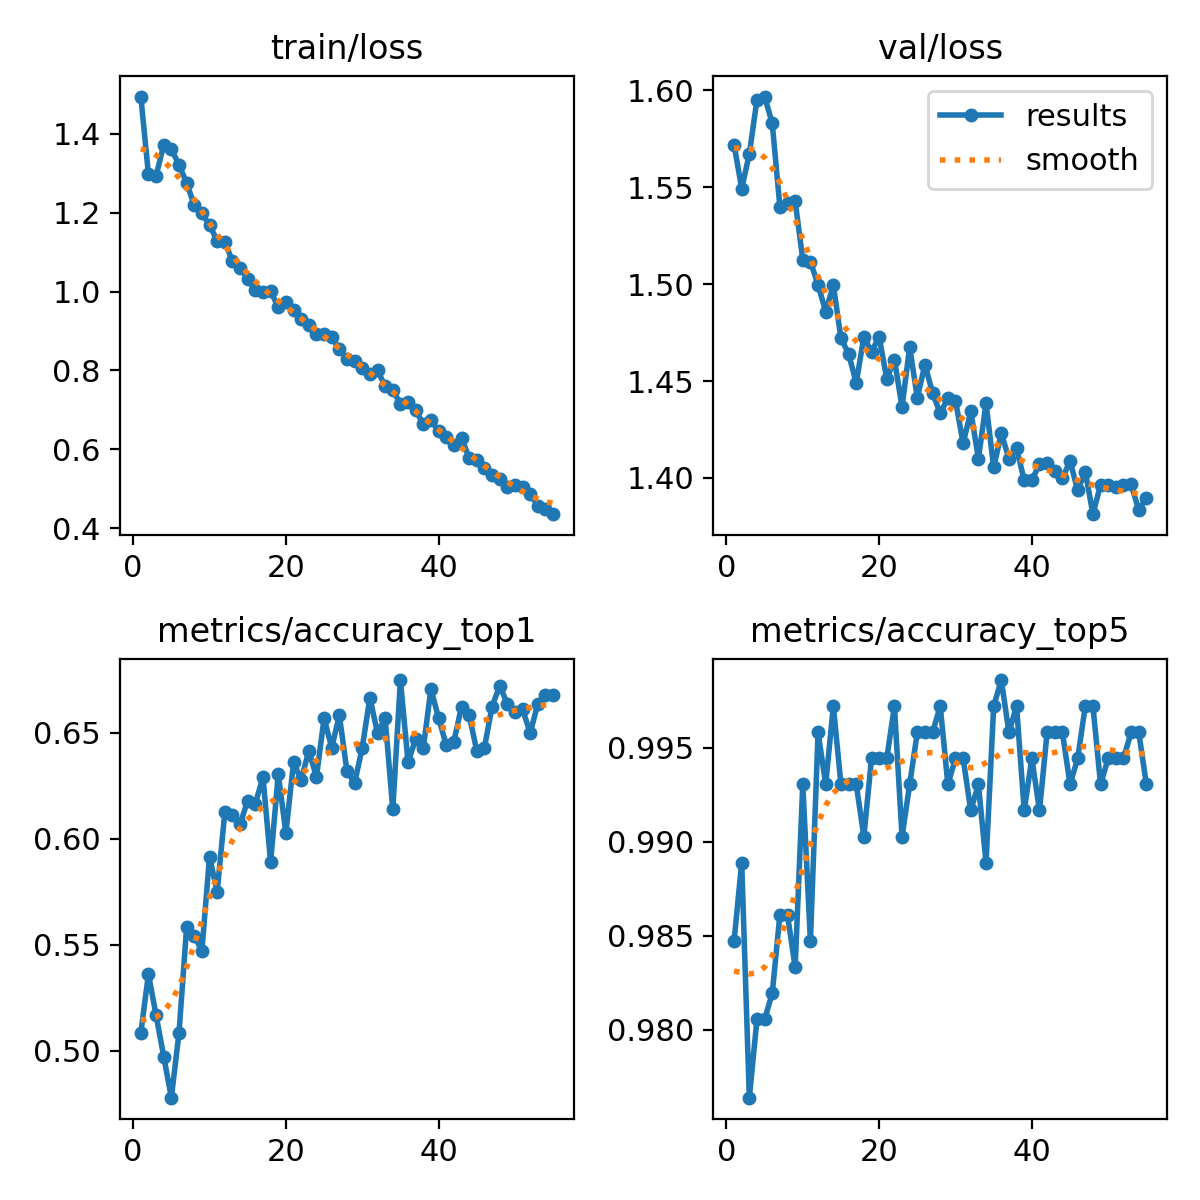

Data behind this chart, as committed beside it:
epoch, train/loss, metrics/accuracy_top1, metrics/accuracy_top5, val/loss, lr/pg0, lr/pg1, lr/pg2
1, 1.494, 0.5083, 0.9847, 1.572, 0.003325, 0.003325, 0.003325
2, 1.297, 0.5361, 0.9889, 1.549, 0.006626, 0.006626, 0.006626
3, 1.294, 0.5167, 0.9764, 1.567, 0.009893, 0.009893, 0.009893
4, 1.372, 0.4972, 0.9806, 1.595, 0.009851, 0.009851, 0.009851
5, 1.361, 0.4778, 0.9806, 1.597, 0.009802, 0.009802, 0.009802
6, 1.321, 0.5083, 0.9819, 1.583, 0.009753, 0.009753, 0.009753
7, 1.276, 0.5583, 0.9861, 1.54, 0.009703, 0.009703, 0.009703
8, 1.219, 0.5542, 0.9861, 1.542, 0.009654, 0.009654, 0.009654
9, 1.198, 0.5472, 0.9833, 1.543, 0.009604, 0.009604, 0.009604
10, 1.169, 0.5917, 0.9931, 1.513, 0.009555, 0.009555, 0.009555
11, 1.129, 0.575, 0.9847, 1.512, 0.009505, 0.009505, 0.009505
12, 1.126, 0.6125, 0.9958, 1.5, 0.009456, 0.009456, 0.009456
13, 1.077, 0.6111, 0.9931, 1.486, 0.009406, 0.009406, 0.009406
14, 1.06, 0.6069, 0.9972, 1.499, 0.009357, 0.009357, 0.009357
15, 1.032, 0.6181, 0.9931, 1.472, 0.009307, 0.009307, 0.009307
16, 1.004, 0.6167, 0.9931, 1.464, 0.009258, 0.009258, 0.009258
17, 1, 0.6292, 0.9931, 1.449, 0.009208, 0.009208, 0.009208
18, 1.001, 0.5889, 0.9903, 1.473, 0.009158, 0.009158, 0.009158
19, 0.9607, 0.6306, 0.9944, 1.465, 0.009109, 0.009109, 0.009109
20, 0.9747, 0.6028, 0.9944, 1.473, 0.009059, 0.009059, 0.009059
21, 0.9527, 0.6361, 0.9944, 1.451, 0.00901, 0.00901, 0.00901
22, 0.9307, 0.6278, 0.9972, 1.461, 0.00896, 0.00896, 0.00896
23, 0.9156, 0.6417, 0.9903, 1.437, 0.008911, 0.008911, 0.008911
24, 0.8936, 0.6292, 0.9931, 1.468, 0.008861, 0.008861, 0.008861
25, 0.8927, 0.6569, 0.9958, 1.441, 0.008812, 0.008812, 0.008812
26, 0.8838, 0.6431, 0.9958, 1.458, 0.008762, 0.008762, 0.008762
27, 0.8545, 0.6583, 0.9958, 1.444, 0.008713, 0.008713, 0.008713
28, 0.8295, 0.6319, 0.9972, 1.433, 0.008663, 0.008663, 0.008663
29, 0.823, 0.6264, 0.9931, 1.441, 0.008614, 0.008614, 0.008614
30, 0.8057, 0.6431, 0.9944, 1.44, 0.008564, 0.008564, 0.008564
31, 0.7923, 0.6667, 0.9944, 1.418, 0.008515, 0.008515, 0.008515
32, 0.8, 0.65, 0.9917, 1.434, 0.008466, 0.008466, 0.008466
33, 0.7603, 0.6569, 0.9931, 1.41, 0.008416, 0.008416, 0.008416
34, 0.7506, 0.6139, 0.9889, 1.438, 0.008367, 0.008367, 0.008367
35, 0.7147, 0.675, 0.9972, 1.405, 0.008317, 0.008317, 0.008317
36, 0.721, 0.6361, 0.9986, 1.423, 0.008268, 0.008268, 0.008268
37, 0.6991, 0.6472, 0.9958, 1.41, 0.008218, 0.008218, 0.008218
38, 0.6639, 0.6431, 0.9972, 1.415, 0.008169, 0.008169, 0.008169
39, 0.6744, 0.6708, 0.9917, 1.399, 0.008119, 0.008119, 0.008119
40, 0.6457, 0.6569, 0.9944, 1.399, 0.00807, 0.00807, 0.00807
41, 0.631, 0.6444, 0.9917, 1.407, 0.00802, 0.00802, 0.00802
42, 0.6113, 0.6458, 0.9958, 1.408, 0.007971, 0.007971, 0.007971
43, 0.6292, 0.6625, 0.9958, 1.404, 0.007921, 0.007921, 0.007921
44, 0.5788, 0.6583, 0.9958, 1.4, 0.007872, 0.007872, 0.007872
45, 0.5727, 0.6417, 0.9931, 1.409, 0.007822, 0.007822, 0.007822
46, 0.5523, 0.6431, 0.9944, 1.394, 0.007772, 0.007772, 0.007772
47, 0.5362, 0.6625, 0.9972, 1.403, 0.007723, 0.007723, 0.007723
48, 0.5261, 0.6722, 0.9972, 1.381, 0.007673, 0.007673, 0.007673
49, 0.5049, 0.6639, 0.9931, 1.397, 0.007624, 0.007624, 0.007624
50, 0.5107, 0.6597, 0.9944, 1.397, 0.007574, 0.007574, 0.007574
51, 0.5056, 0.6611, 0.9944, 1.395, 0.007525, 0.007525, 0.007525
52, 0.4869, 0.65, 0.9944, 1.397, 0.007476, 0.007476, 0.007476
53, 0.4575, 0.6639, 0.9958, 1.397, 0.007426, 0.007426, 0.007426
54, 0.4487, 0.6681, 0.9958, 1.383, 0.007377, 0.007377, 0.007377
55, 0.4358, 0.6681, 0.9931, 1.39, 0.007327, 0.007327, 0.007327
